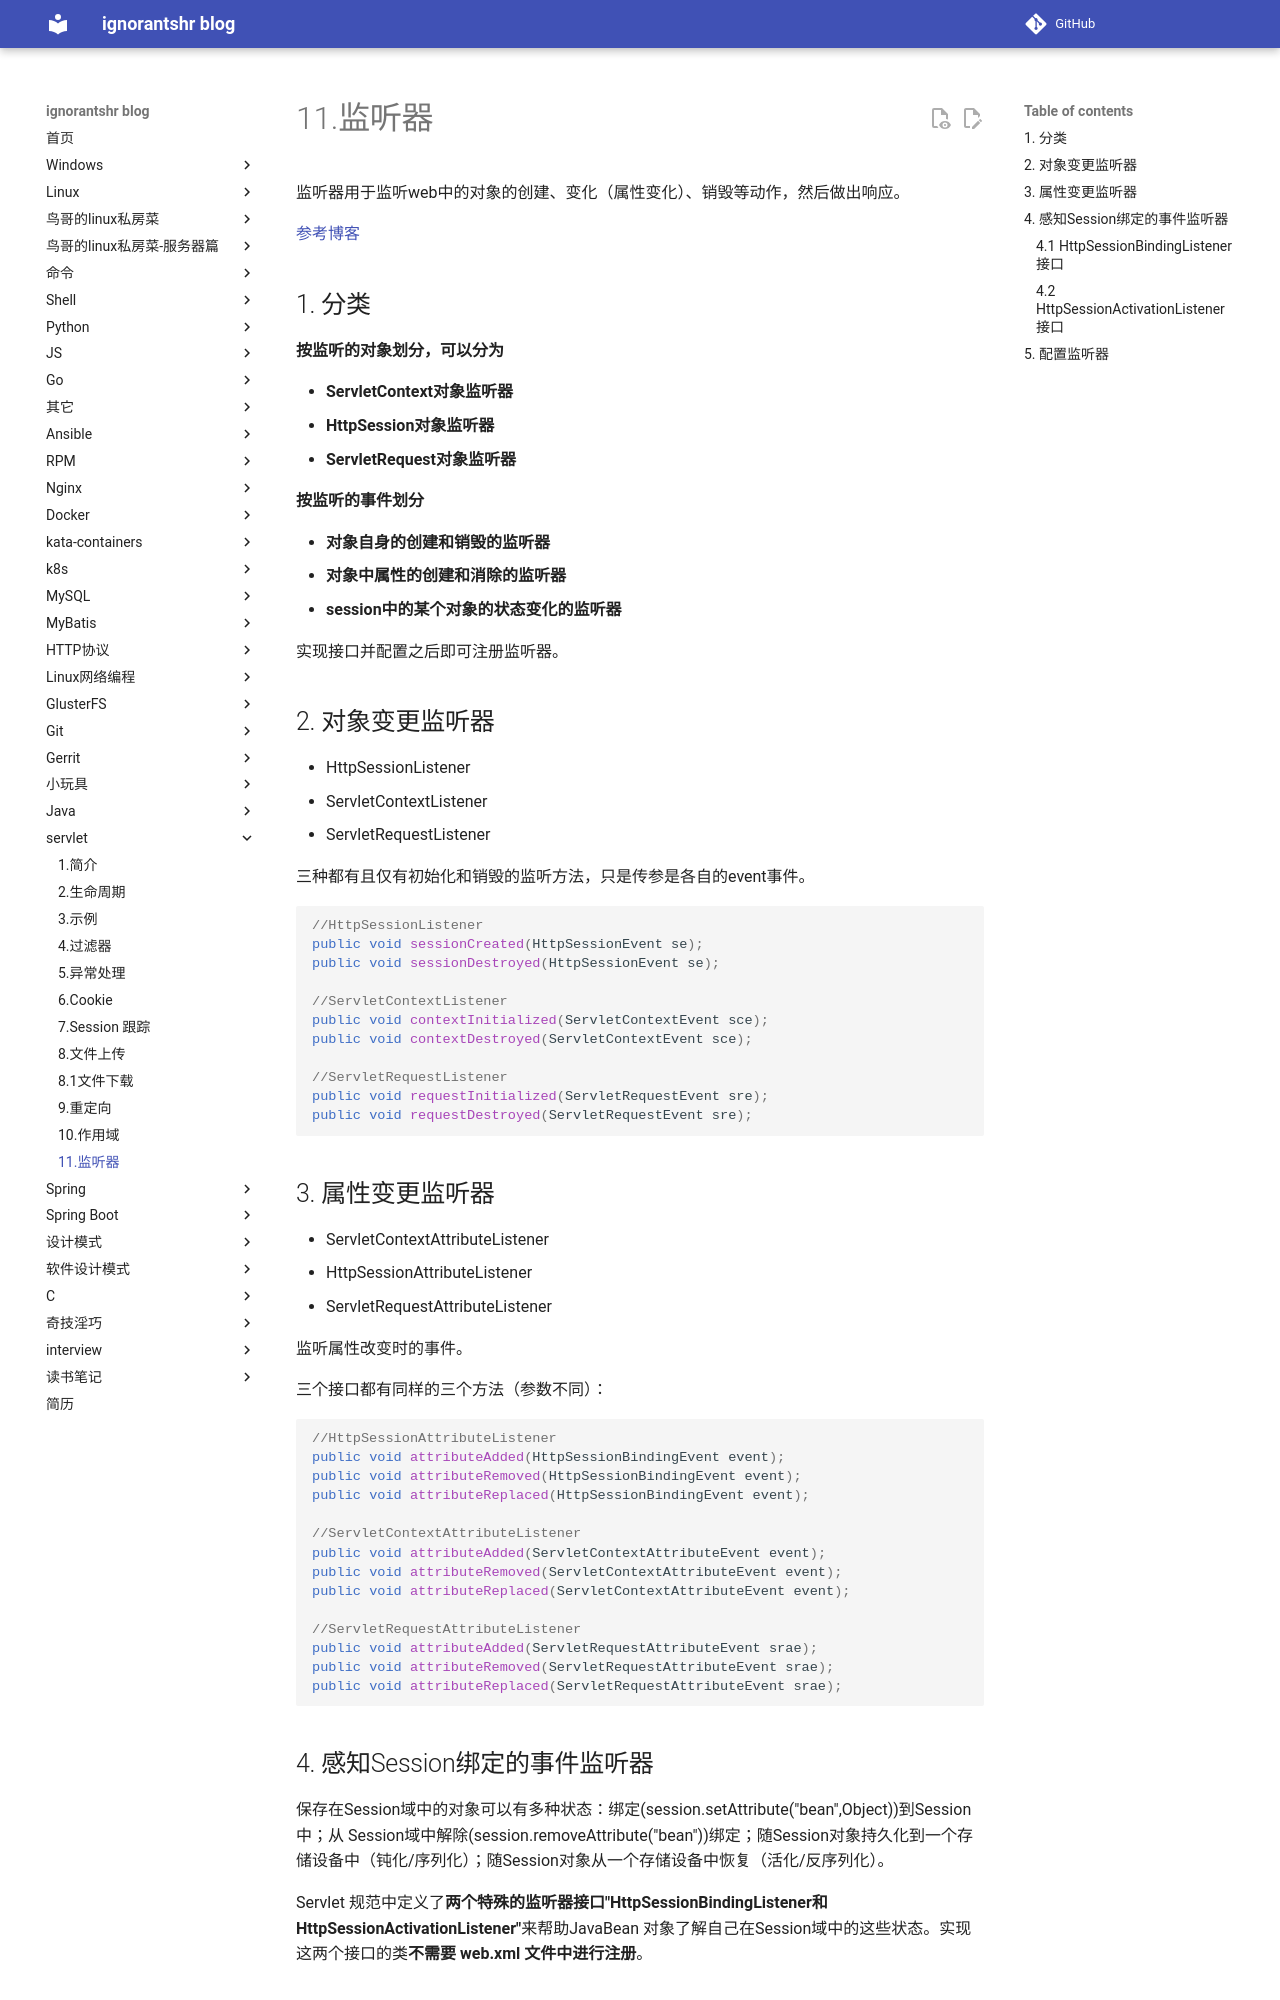

repository: ignorantshr/person-blog · page: servlet/11.监听器/index.html · generator: mkdocs

监听器用于监听web中的对象的创建、变化（属性变化）、销毁等动作，然后做出响应。

[参考博客](https://www.cnblogs.com/xdp-gacl/p/3969249.html)

## 分类

 **按监听的对象划分，可以分为**

- **ServletContext对象监听器**
- **HttpSession对象监听器**
- **ServletRequest对象监听器**



 **按监听的事件划分**

- **对象自身的创建和销毁的监听器**
- **对象中属性的创建和消除的监听器**
- **session中的某个对象的状态变化的监听器**

实现接口并配置之后即可注册监听器。

## 对象变更监听器

- HttpSessionListener
- ServletContextListener
- ServletRequestListener

三种都有且仅有初始化和销毁的监听方法，只是传参是各自的event事件。

```java
//HttpSessionListener
public void sessionCreated(HttpSessionEvent se);
public void sessionDestroyed(HttpSessionEvent se);

//ServletContextListener
public void contextInitialized(ServletContextEvent sce);
public void contextDestroyed(ServletContextEvent sce);

//ServletRequestListener
public void requestInitialized(ServletRequestEvent sre);
public void requestDestroyed(ServletRequestEvent sre);
```



## 属性变更监听器

- ServletContextAttributeListener
- HttpSessionAttributeListener
- ServletRequestAttributeListener

监听属性改变时的事件。

三个接口都有同样的三个方法（参数不同）：

```java
//HttpSessionAttributeListener
public void attributeAdded(HttpSessionBindingEvent event);
public void attributeRemoved(HttpSessionBindingEvent event);
public void attributeReplaced(HttpSessionBindingEvent event);

//ServletContextAttributeListener
public void attributeAdded(ServletContextAttributeEvent event);
public void attributeRemoved(ServletContextAttributeEvent event);
public void attributeReplaced(ServletContextAttributeEvent event);

//ServletRequestAttributeListener
public void attributeAdded(ServletRequestAttributeEvent srae);
public void attributeRemoved(ServletRequestAttributeEvent srae);
public void attributeReplaced(ServletRequestAttributeEvent srae);
```



## 感知Session绑定的事件监听器

保存在Session域中的对象可以有多种状态：绑定(session.setAttribute("bean",Object))到Session中；从 Session域中解除(session.removeAttribute("bean"))绑定；随Session对象持久化到一个存储设备中（钝化/序列化）；随Session对象从一个存储设备中恢复（活化/反序列化）。

Servlet 规范中定义了**两个特殊的监听器接口"HttpSessionBindingListener和HttpSessionActivationListener"**来帮助JavaBean 对象了解自己在Session域中的这些状态。实现这两个接口的类**不需要 web.xml 文件中进行注册**。

### HttpSessionBindingListener接口

```java
public void valueBound(HttpSessionBindingEvent event);
public void valueUnbound(HttpSessionBindingEvent event);
```
